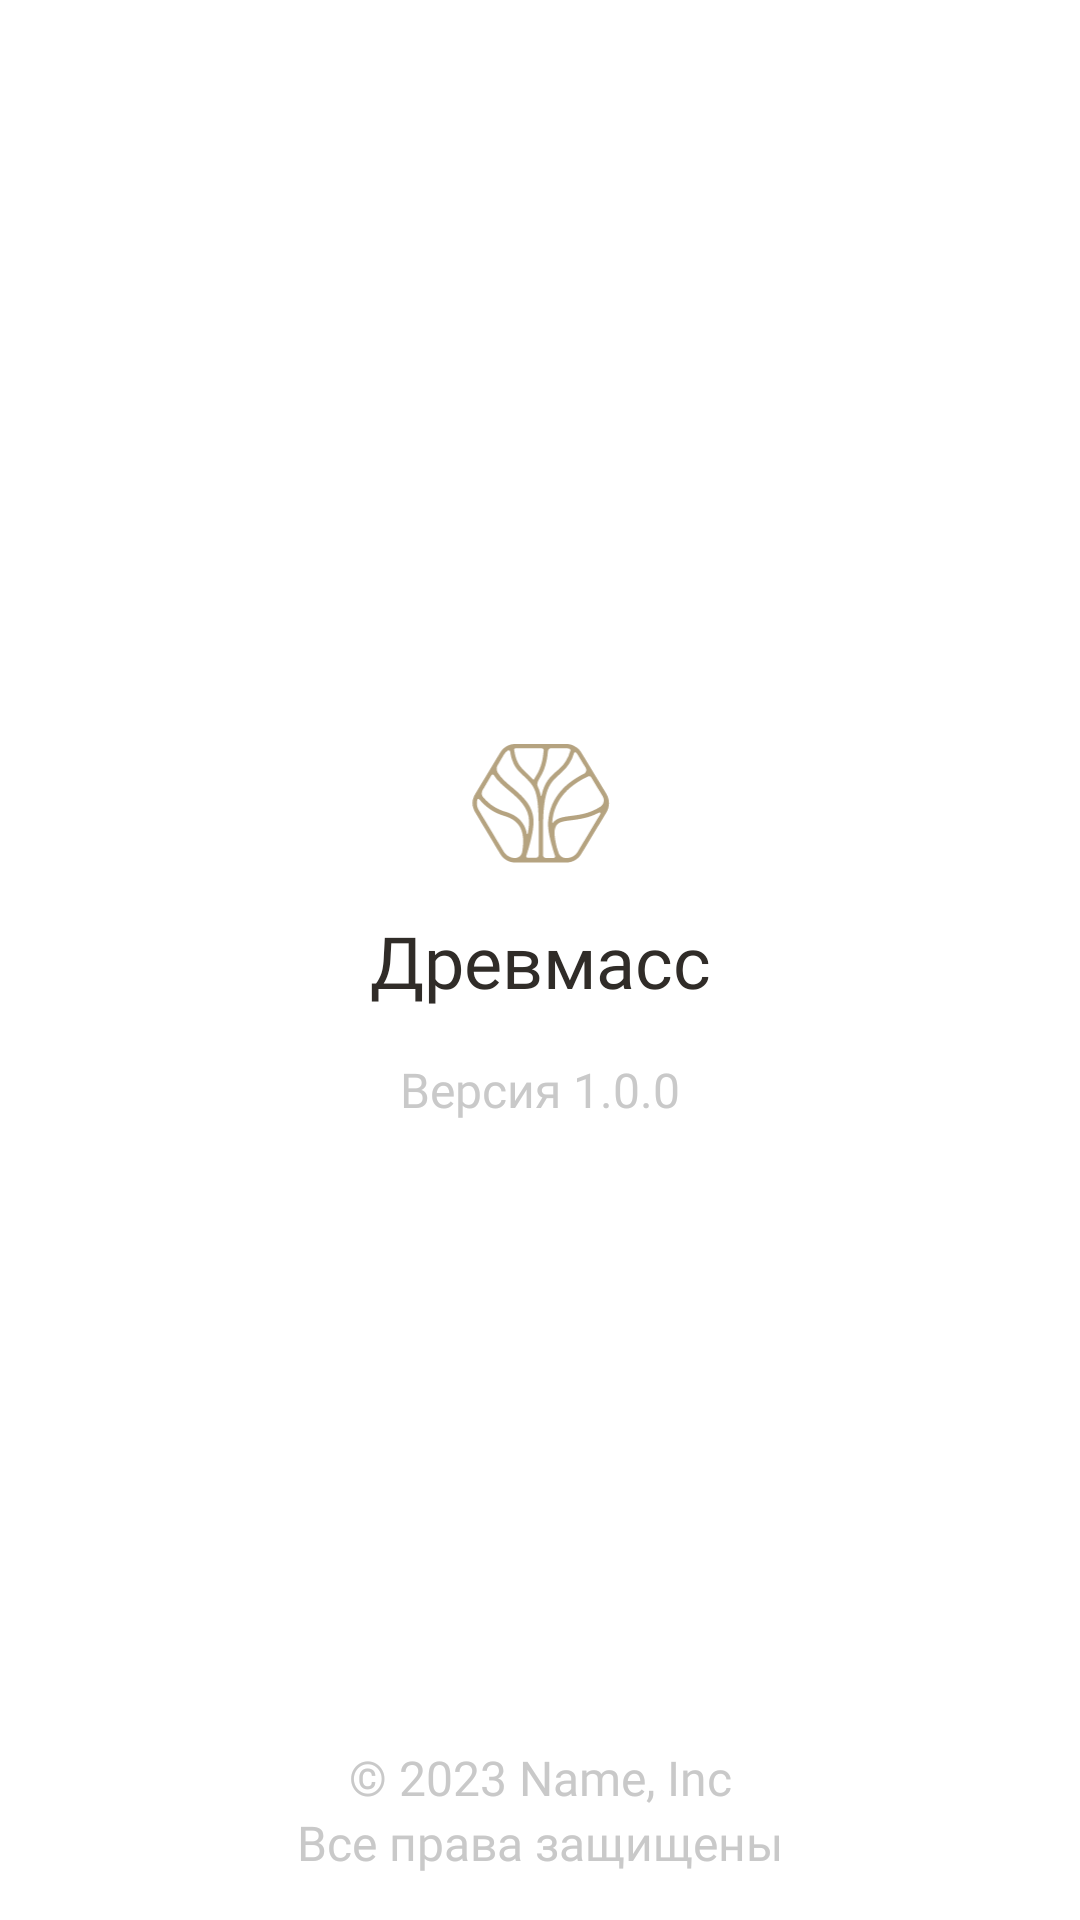

Reconstruct the res/layout file that produces this screen, plus the resources it refers to.
<!-- AndroidManifest.xml: application theme Base.Theme.Drevmass_app -->
<!-- res/layout/fragment_about.xml -->
<?xml version="1.0" encoding="utf-8"?>
<androidx.constraintlayout.widget.ConstraintLayout xmlns:android="http://schemas.android.com/apk/res/android"
    xmlns:app="http://schemas.android.com/apk/res-auto"
    xmlns:tools="http://schemas.android.com/tools"
    android:layout_width="match_parent"
    android:layout_height="match_parent"
    tools:context=".presentation.profile.aboutdrev.AboutFragment">

    <TextView
        android:id="@+id/textView5"
        android:layout_width="wrap_content"
        android:layout_height="wrap_content"
        android:layout_marginTop="16dp"
        android:fontFamily="@font/rubik_regular"
        android:text="Версия 1.0.0"
        android:textColor="@color/grey_200"
        android:textSize="16sp"
        app:layout_constraintEnd_toEndOf="parent"
        app:layout_constraintStart_toStartOf="parent"
        app:layout_constraintTop_toBottomOf="@+id/textView2" />

    <TextView
        android:id="@+id/textView2"
        android:layout_width="wrap_content"
        android:layout_height="wrap_content"
        android:fontFamily="@font/rubik_regular"
        android:text="Древмасс"
        android:textColor="@color/grey_black"
        android:textSize="24dp"
        app:layout_constraintBottom_toBottomOf="parent"
        app:layout_constraintEnd_toEndOf="parent"
        app:layout_constraintStart_toStartOf="parent"
        app:layout_constraintTop_toTopOf="parent" />

    <TextView
        android:id="@+id/textView7"
        android:layout_width="wrap_content"
        android:layout_height="wrap_content"
        android:layout_marginBottom="15dp"
        android:fontFamily="@font/rubik_light"
        android:text="Все права защищены"
        android:textColor="@color/grey_200"
        android:textSize="16sp"
        app:layout_constraintBottom_toBottomOf="parent"
        app:layout_constraintEnd_toEndOf="parent"
        app:layout_constraintStart_toStartOf="parent" />

    <TextView
        android:id="@+id/textView8"
        android:layout_width="wrap_content"
        android:layout_height="wrap_content"
        android:fontFamily="@font/rubik_light"
        android:text="© 2023 Name, Inc"
        android:textColor="@color/grey_200"
        android:textSize="16sp"
        app:layout_constraintBottom_toTopOf="@+id/textView7"
        app:layout_constraintEnd_toEndOf="parent"
        app:layout_constraintStart_toStartOf="parent" />

    <ImageView
        android:id="@+id/imageView4"
        android:layout_width="46dp"
        android:layout_height="@dimen/dp_40"
        android:layout_marginBottom="16dp"
        android:src="@drawable/drevmass_logo"
        app:layout_constraintBottom_toTopOf="@+id/textView2"
        app:layout_constraintEnd_toEndOf="@+id/textView2"
        app:layout_constraintStart_toStartOf="@+id/textView2" />

</androidx.constraintlayout.widget.ConstraintLayout>
<!-- resources referenced by this layout -->
<resources>
  <color name="grey_200">#C9C9C9</color>
  <color name="grey_black">#302C28</color>
  <dimen name="dp_40">40dp</dimen>
  <!-- drawable drevmass_logo: vector/xml drawable (drawable, 3670 chars, omitted) -->
  <style name="Base.Theme.Drevmass_app" parent="Theme.MaterialComponents.NoActionBar">
          <item name="colorPrimary">@color/white</item>
          <item name="colorPrimaryVariant">@color/white</item>
          <item name="colorPrimaryDark">@color/black</item>
          <item name="colorOnPrimary">@color/white</item>
          <item name="android:windowBackground">@color/white</item>
          <item name="android:windowLightStatusBar">false</item>
          <item name="android:statusBarColor">@color/black</item>
          <item name="android:textCursorDrawable">@color/woody</item>
          <item name="android:textColorHighlight">@color/woody_opacity</item>
          <item name="colorControlNormal">@color/woody_opacity</item>
          <item name="colorControlActivated">@color/woody</item>
          <item name="colorAccent">@color/woody</item>
      </style>
  <color name="white">#FFFFFFFF</color>
  <color name="black">#FF000000</color>
  <color name="woody">#B5A380</color>
  <color name="woody_opacity">#7FB5A380</color>
</resources>
